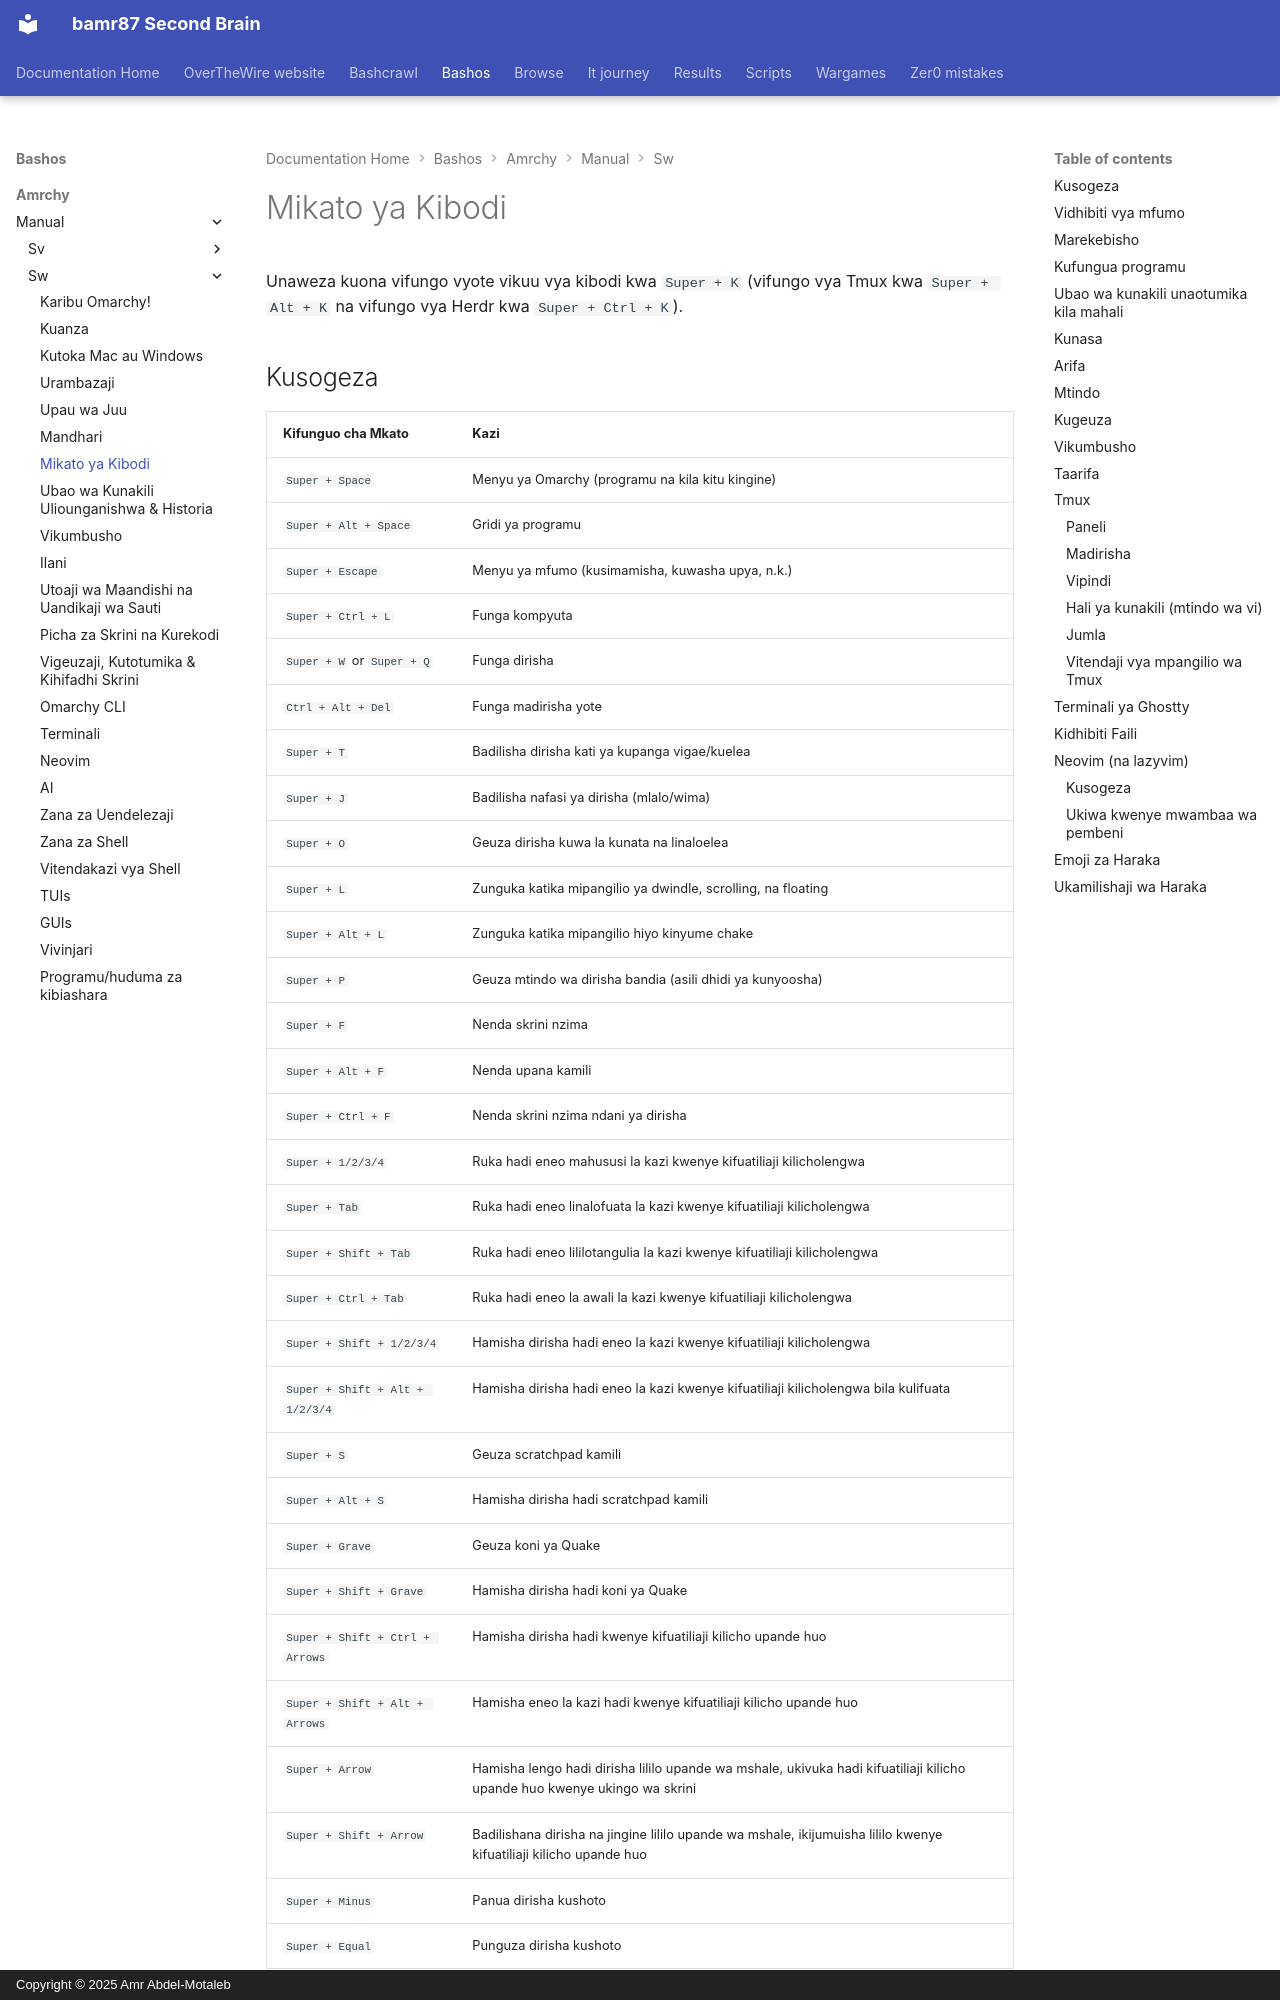

repository: bamr87/README · page: bashos/amrchy/manual/sw/07-hotkeys/index.html · generator: mkdocs · copyright: Copyright © 2025 Amr Abdel-Motaleb

---
source_file: amrchy/manual/sw/07-hotkeys.md
source_repo: bamr87/bashos
source_url: https://github.com/bamr87/bashos/blob/main/amrchy/manual/sw/07-hotkeys.md
title: Mikato ya Kibodi
---
# Mikato ya Kibodi

Unaweza kuona vifungo vyote vikuu vya kibodi kwa `Super + K` (vifungo vya Tmux kwa `Super + Alt + K` na vifungo vya Herdr kwa `Super + Ctrl + K`).
